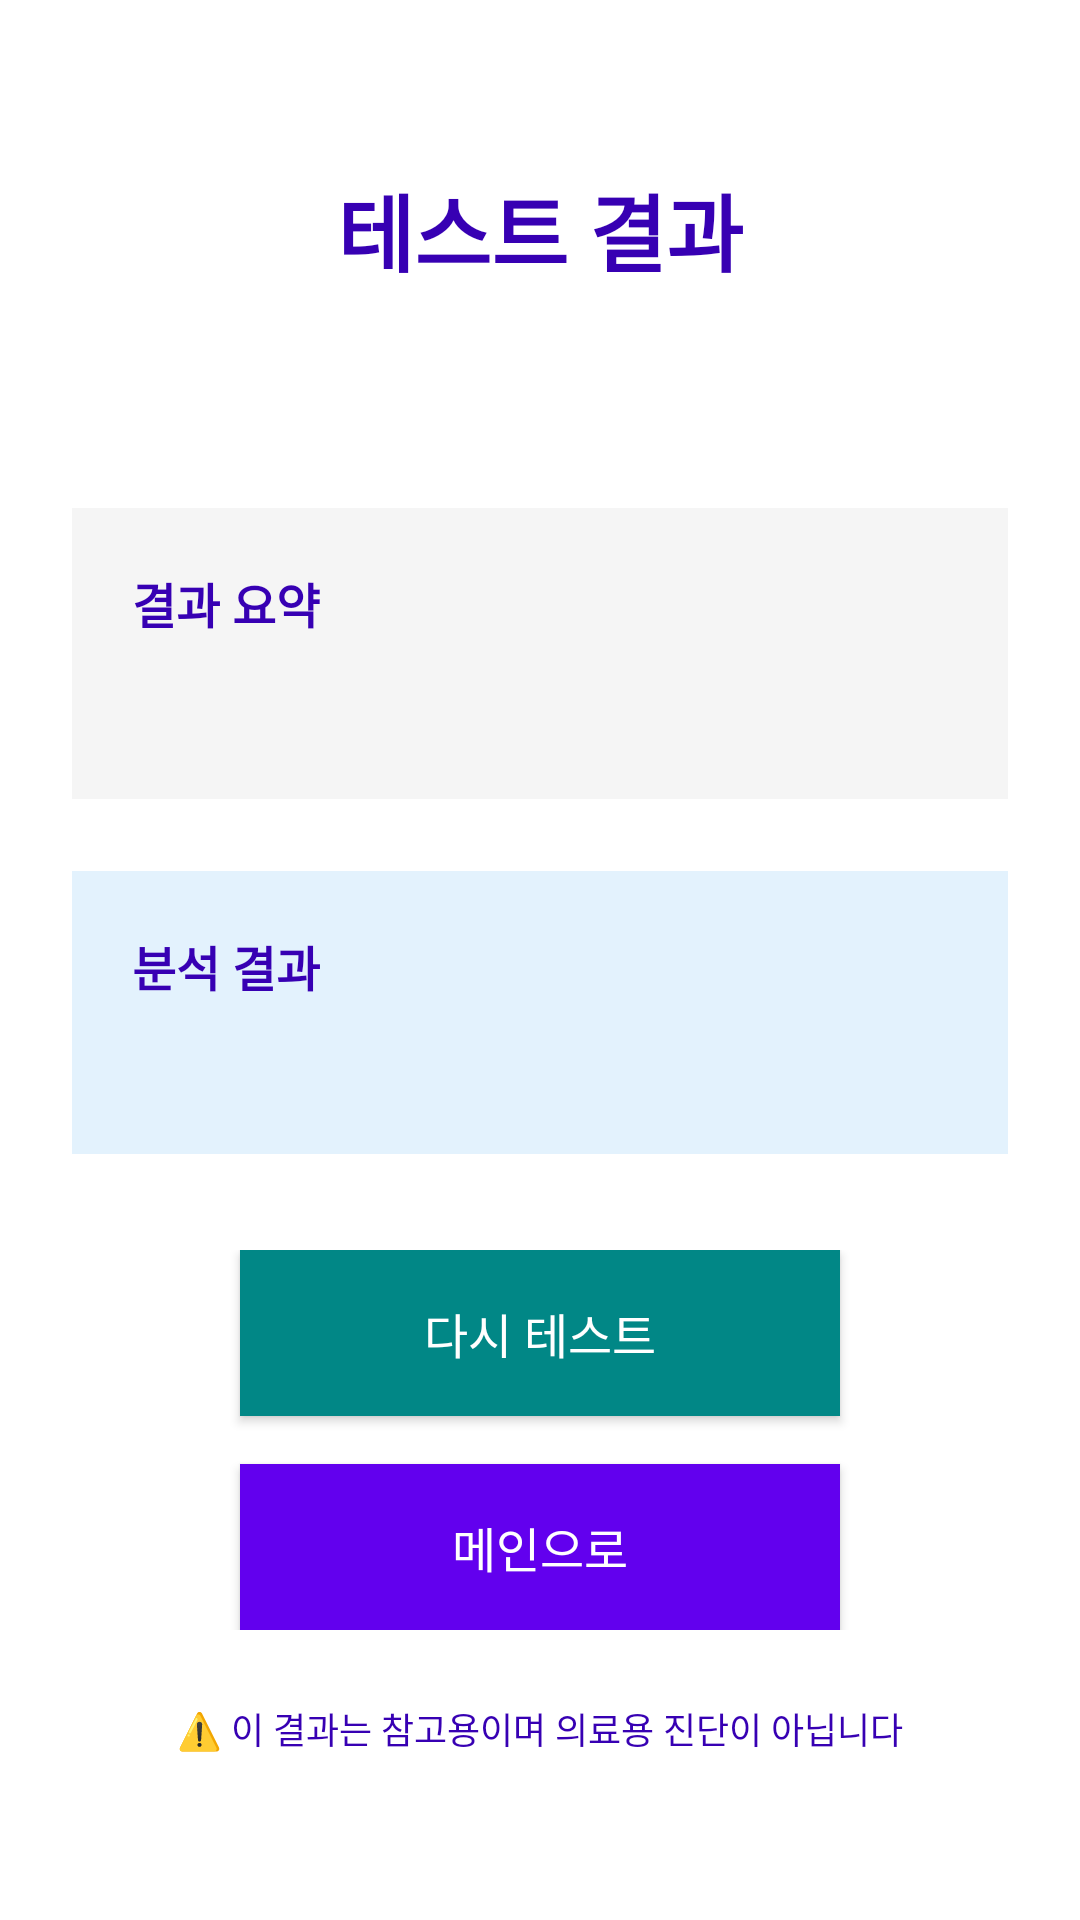

This screen was rendered from an Android layout file. Write that file and the resources it references.
<!-- AndroidManifest.xml: application theme Theme.HearingTest -->
<!-- res/layout/activity_test_result.xml -->
<?xml version="1.0" encoding="utf-8"?>
<ScrollView xmlns:android="http://schemas.android.com/apk/res/android"
    android:layout_width="match_parent"
    android:layout_height="match_parent"
    android:background="@color/white">

    <RelativeLayout
        android:layout_width="match_parent"
        android:layout_height="wrap_content"
        android:padding="24dp">

        <TextView
            android:id="@+id/tv_title"
            android:layout_width="wrap_content"
            android:layout_height="wrap_content"
            android:layout_centerHorizontal="true"
            android:layout_marginTop="32dp"
            android:text="테스트 결과"
            android:textSize="28sp"
            android:textStyle="bold"
            android:textColor="@color/purple_700" />

        <TextView
            android:id="@+id/tv_test_type"
            android:layout_width="wrap_content"
            android:layout_height="wrap_content"
            android:layout_below="@id/tv_title"
            android:layout_centerHorizontal="true"
            android:layout_marginTop="16dp"
            android:textSize="18sp"
            android:textColor="@color/teal_700" />

        <LinearLayout
            android:id="@+id/layout_results"
            android:layout_width="match_parent"
            android:layout_height="wrap_content"
            android:layout_below="@id/tv_test_type"
            android:layout_marginTop="32dp"
            android:orientation="vertical"
            android:background="#F5F5F5"
            android:padding="20dp">

            <TextView
                android:layout_width="wrap_content"
                android:layout_height="wrap_content"
                android:text="결과 요약"
                android:textSize="16sp"
                android:textStyle="bold"
                android:textColor="@color/purple_700"
                android:layout_marginBottom="12dp" />

            <TextView
                android:id="@+id/tv_results"
                android:layout_width="match_parent"
                android:layout_height="wrap_content"
                android:textSize="16sp"
                android:textColor="@color/black"
                android:lineSpacingExtra="4dp" />

        </LinearLayout>

        <LinearLayout
            android:id="@+id/layout_analysis"
            android:layout_width="match_parent"
            android:layout_height="wrap_content"
            android:layout_below="@id/layout_results"
            android:layout_marginTop="24dp"
            android:orientation="vertical"
            android:background="#E3F2FD"
            android:padding="20dp">

            <TextView
                android:layout_width="wrap_content"
                android:layout_height="wrap_content"
                android:text="분석 결과"
                android:textSize="16sp"
                android:textStyle="bold"
                android:textColor="@color/purple_700"
                android:layout_marginBottom="12dp" />

            <TextView
                android:id="@+id/tv_analysis"
                android:layout_width="match_parent"
                android:layout_height="wrap_content"
                android:textSize="14sp"
                android:textColor="@color/black"
                android:lineSpacingExtra="4dp" />

        </LinearLayout>

        <LinearLayout
            android:id="@+id/layout_buttons"
            android:layout_width="match_parent"
            android:layout_height="wrap_content"
            android:layout_below="@id/layout_analysis"
            android:layout_marginTop="32dp"
            android:orientation="vertical"
            android:gravity="center">

            <Button
                android:id="@+id/btn_retake_test"
                android:layout_width="200dp"
                android:layout_height="wrap_content"
                android:layout_marginBottom="16dp"
                android:padding="16dp"
                android:text="다시 테스트"
                android:textSize="16sp"
                android:textColor="@color/white"
                android:background="@color/teal_700" />

            <Button
                android:id="@+id/btn_back_to_main"
                android:layout_width="200dp"
                android:layout_height="wrap_content"
                android:padding="16dp"
                android:text="메인으로"
                android:textSize="16sp"
                android:textColor="@color/white"
                android:background="@color/purple_500" />

        </LinearLayout>

        <TextView
            android:layout_width="wrap_content"
            android:layout_height="wrap_content"
            android:layout_below="@id/layout_buttons"
            android:layout_centerHorizontal="true"
            android:layout_marginTop="24dp"
            android:text="⚠️ 이 결과는 참고용이며 의료용 진단이 아닙니다"
            android:textSize="12sp"
            android:textColor="@color/purple_700"
            android:textAlignment="center" />

    </RelativeLayout>

</ScrollView>
<!-- resources referenced by this layout -->
<resources>
  <style name="Theme.HearingTest" parent="Theme.MaterialComponents.DayNight.DarkActionBar">
          
          <item name="colorPrimary">@color/purple_500</item>
          <item name="colorPrimaryVariant">@color/purple_700</item>
          <item name="colorOnPrimary">@color/white</item>
          
          <item name="colorSecondary">@color/teal_200</item>
          <item name="colorSecondaryVariant">@color/teal_700</item>
          <item name="colorOnSecondary">@color/black</item>
          
          <item name="android:statusBarColor">?attr/colorPrimaryVariant</item>
          
      </style>
  <!-- not gathered from this repository: default colours our renderer supplied (Android Studio template values) -->
  <color name="purple_500">#FF6200EE</color>
  <color name="purple_700">#FF3700B3</color>
  <color name="teal_200">#FF03DAC5</color>
  <color name="teal_700">#FF018786</color>
  <color name="black">#FF000000</color>
  <color name="white">#FFFFFFFF</color>
</resources>
